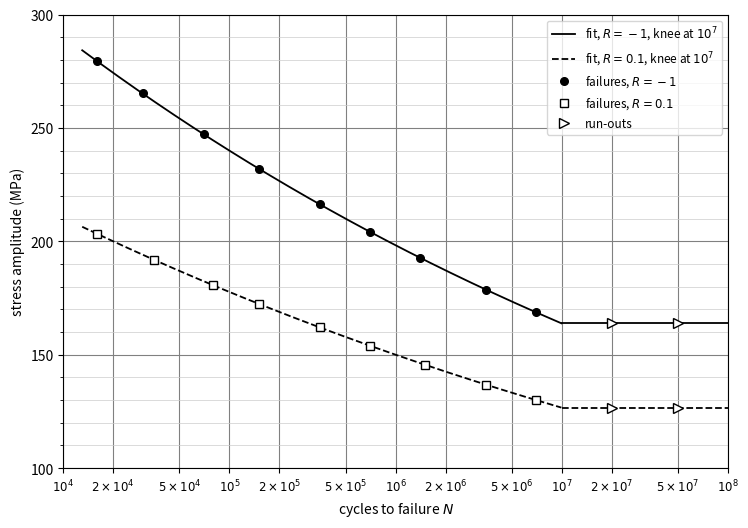

This chart was generated by the following Python code:
"""S-N figure for task09 v9: two Basquin fits (R = -1 and R = 0.1) on semi-log axes with 1-2-5 cycle gridlines and 10 MPa stress gridlines; each fit passes through two exact gridline crossings; knees at 1e7."""
import math, matplotlib
matplotlib.use("Agg")
import matplotlib.pyplot as plt
from matplotlib.ticker import FixedLocator, FixedFormatter, NullLocator, MultipleLocator
NE = 1e7
def fit(n1, s1, n2, s2):
    k = math.log(n2 / n1) / math.log(s1 / s2); return k, s1 * n1 ** (1 / k)
K1, A1 = fit(1e5, 240, 5e5, 210); K2, A2 = fit(2e4, 200, 1e6, 150)
se1, se2 = A1 * NE ** (-1 / K1), A2 * NE ** (-1 / K2)
fig, ax = plt.subplots(figsize=(7.4, 5.2))
ax.set_xscale("log"); ax.set_xlim(1e4, 1e8); ax.set_ylim(100, 300)
XL = sorted(v * m for v in (1e4, 1e5, 1e6, 1e7) for m in (1, 2, 5)) + [1e8]
def lab(v):
    e = int(math.floor(math.log10(v))); m = v / 10 ** e
    return (r"$10^{%d}$" % e) if abs(m - 1) < 1e-9 else (r"$%d \times 10^{%d}$" % (round(m), e))
ax.xaxis.set_major_locator(FixedLocator(XL)); ax.xaxis.set_major_formatter(FixedFormatter([lab(v) for v in XL])); ax.xaxis.set_minor_locator(NullLocator())
ax.yaxis.set_major_locator(MultipleLocator(50)); ax.yaxis.set_minor_locator(MultipleLocator(10))
ax.grid(True, which="major", axis="x", color="0.5", lw=0.8); ax.grid(True, which="major", axis="y", color="0.5", lw=0.8); ax.grid(True, which="minor", axis="y", color="0.8", lw=0.5)
xs = [1.3e4 * 10 ** (i / 300) for i in range(0, 901) if 1.3e4 * 10 ** (i / 300) <= 1e7]
ax.plot(xs, [A1 * x ** (-1 / K1) for x in xs], "-", color="black", lw=1.3, label="fit, $R=-1$, knee at $10^7$"); ax.plot([NE, 1e8], [se1, se1], "-", color="black", lw=1.3)
ax.plot(xs, [A2 * x ** (-1 / K2) for x in xs], "--", color="black", lw=1.3, label="fit, $R=0.1$, knee at $10^7$"); ax.plot([NE, 1e8], [se2, se2], "--", color="black", lw=1.3)
p1 = [1.6e4, 3e4, 7e4, 1.5e5, 3.5e5, 7e5, 1.4e6, 3.5e6, 7e6]; p2 = [1.6e4, 3.5e4, 8e4, 1.5e5, 3.5e5, 7e5, 1.5e6, 3.5e6, 7e6]
ax.plot(p1, [A1 * p ** (-1 / K1) for p in p1], "o", color="black", ms=5.5, label="failures, $R=-1$")
ax.plot(p2, [A2 * p ** (-1 / K2) for p in p2], "s", color="black", mfc="white", ms=5.5, label="failures, $R=0.1$")
ax.plot([2e7, 5e7], [se1, se1], ">", color="black", ms=7, mfc="white"); ax.plot([2e7, 5e7], [se2, se2], ">", color="black", ms=7, mfc="white", label="run-outs")
ax.set_xlabel("cycles to failure $N$"); ax.set_ylabel("stress amplitude (MPa)"); ax.tick_params(axis="x", labelsize=8.5)
ax.legend(loc="upper right", fontsize=8.5, frameon=True)
fig.tight_layout(pad=0.4); fig.savefig("image.png", dpi=300, facecolor="white"); fig.savefig("image.pdf", facecolor="white")
print("figure written; K1", round(K1, 4), "A1", round(A1, 2), "se1", round(se1, 2), "K2", round(K2, 4), "A2", round(A2, 2), "se2", round(se2, 2))
